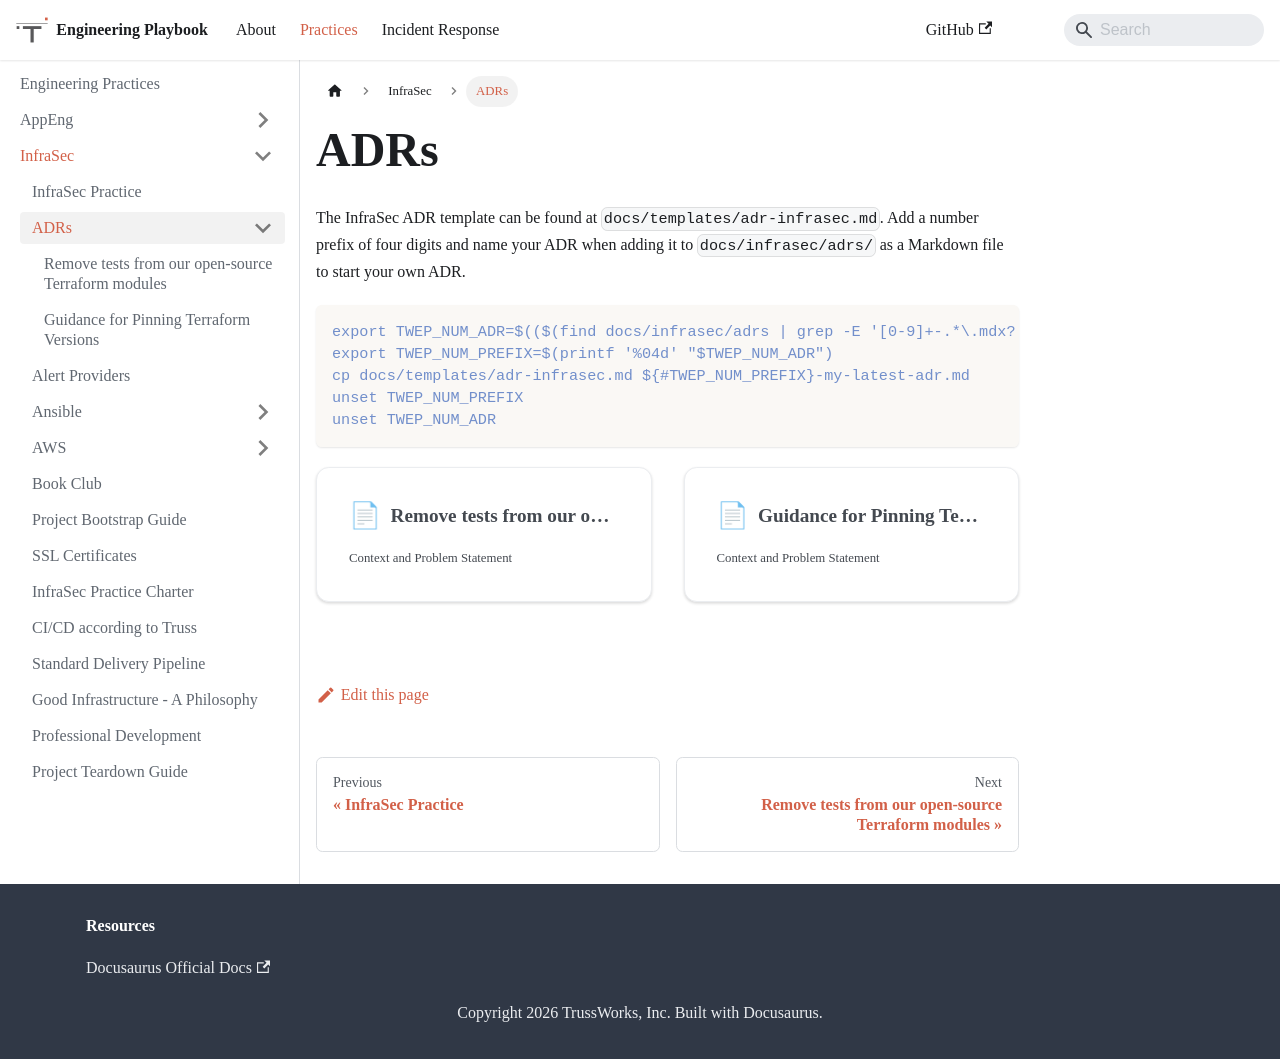

repository: trussworks/Engineering-Playbook · page: docs/infrasec/adrs.html · generator: docusaurus

# ADRs

The InfraSec ADR template can be found at `docs/templates/adr-infrasec.md`. Add
a number prefix of four digits and name your ADR when adding it to
`docs/infrasec/adrs/` as a Markdown file to start your own ADR.

```bash
export TWEP_NUM_ADR=$(($(find docs/infrasec/adrs | grep -E '[0-9]+-.*\.mdx?' | wc -l)+1))
export TWEP_NUM_PREFIX=$(printf '%04d' "$TWEP_NUM_ADR")
cp docs/templates/adr-infrasec.md ${#TWEP_NUM_PREFIX}-my-latest-adr.md
unset TWEP_NUM_PREFIX
unset TWEP_NUM_ADR
```

import DocCardList from '@theme/DocCardList';

<DocCardList />
